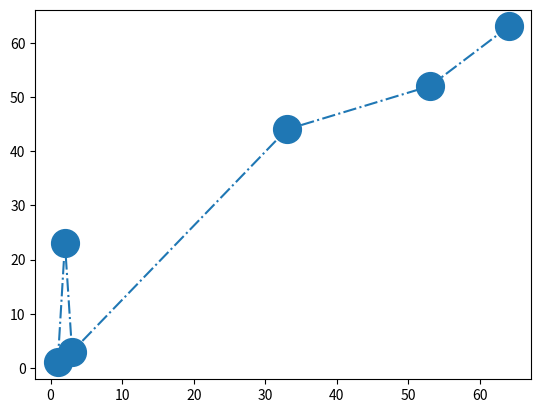

Reproduce this figure in Python.
from matplotlib import markers
import numpy as np
import matplotlib.pyplot as plt

#we can set the size ofthe dot by using (ms) keyword
x = np.array([1,2,3,33,53,64])
y = np.array([1,23,3,44,52,63])
plt.plot(x,y,"o-.", ms=20)
plt.show()
